Run: headless pygame with SDL's dummy video driver; simulated clock (each Clock.tick advances the game by its frame time, no real sleeping); random seed 0; keys injected as events and as key.get_pressed() state; no mouse input.
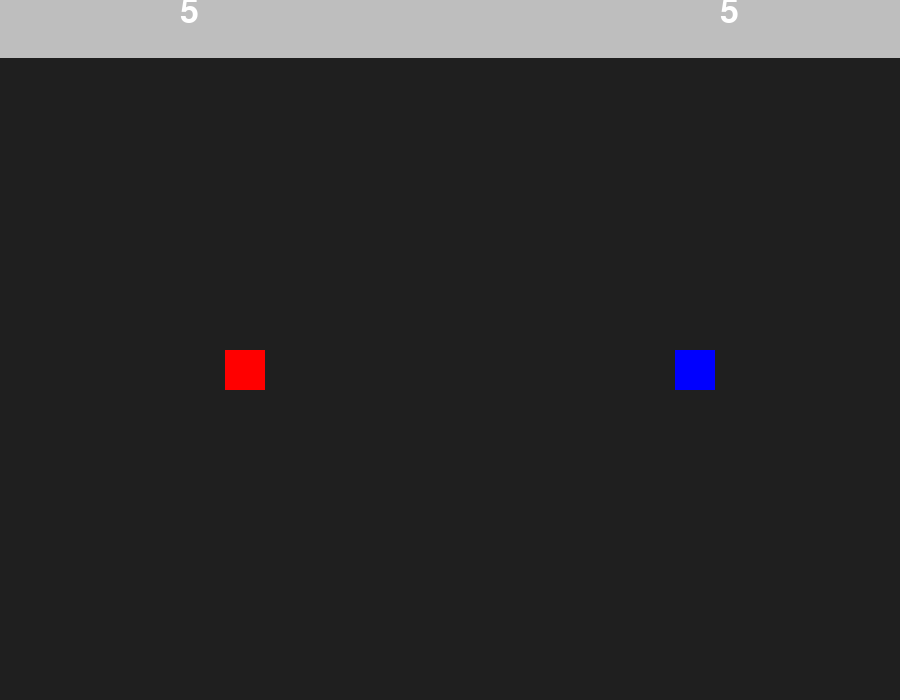
Frame 1 of 4 · flips 1–60 · no input
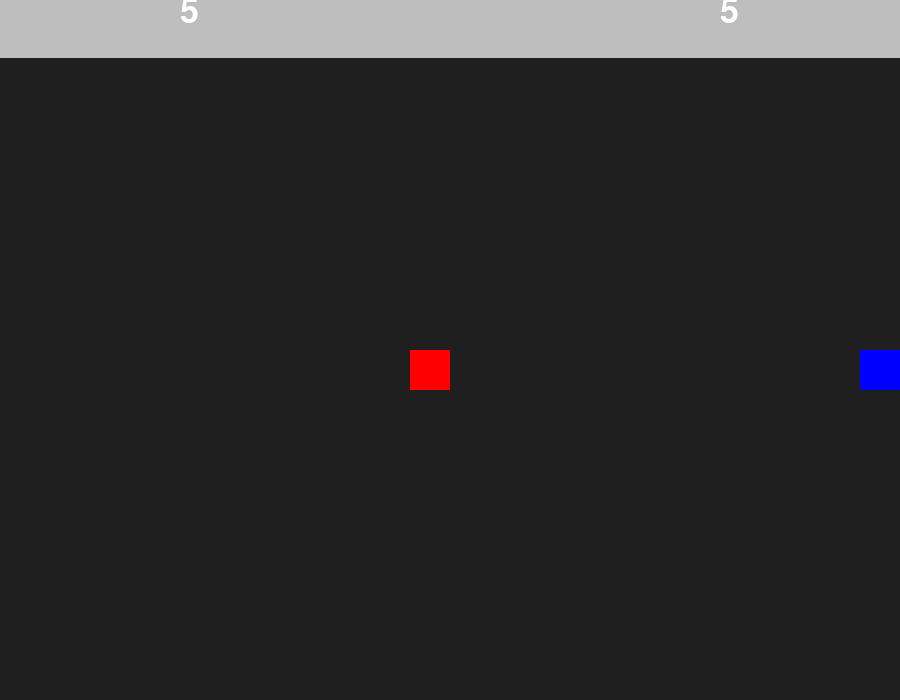
Frame 2 of 4 · flips 61–180 · tapped SPACE, RETURN · held RIGHT (→), D
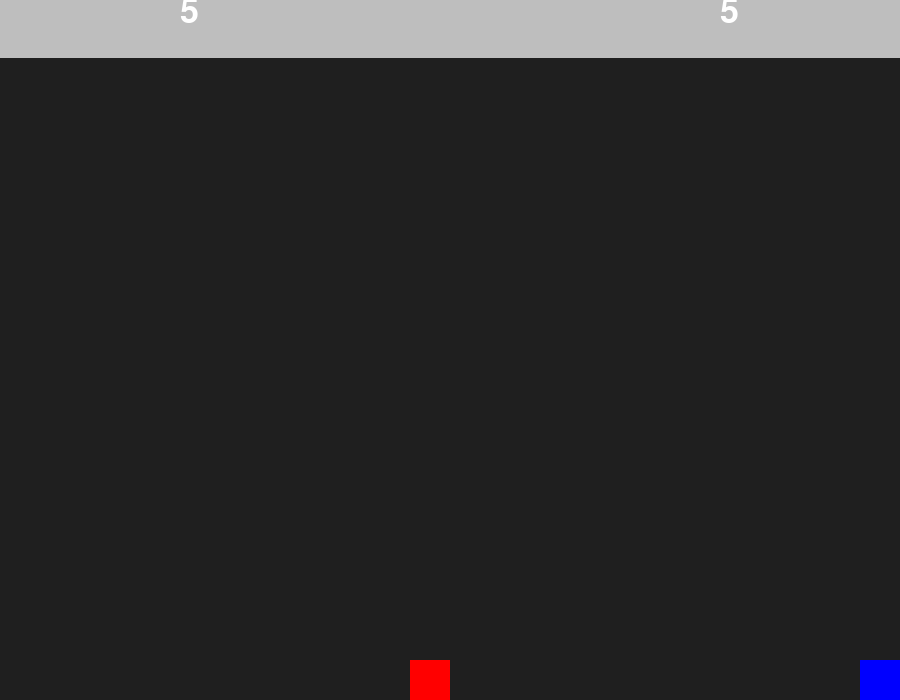
Frame 3 of 4 · flips 181–300 · held DOWN (↓), S
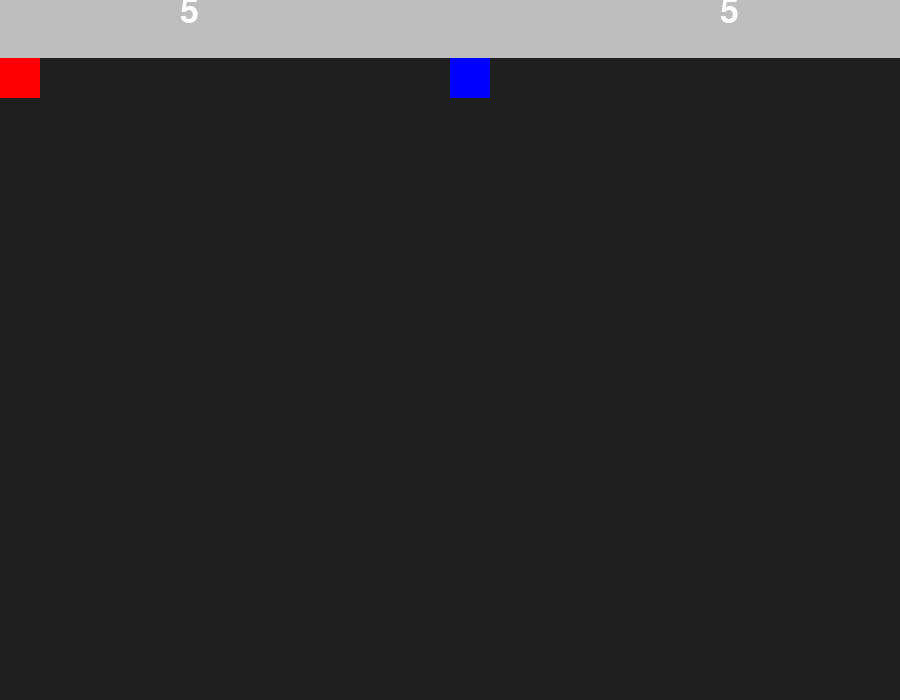
Frame 4 of 4 · flips 301–420 · held LEFT (←), A, UP (↑), W

The pygame program that drew these frames:

import pygame, sys

pygame.font.init()

blue_hit = pygame.USEREVENT + 1
red_hit = pygame.USEREVENT + 2

def handle_bullets(bullets_red, bullets_blue, red, blue):
    for bullet in bullets_red:
        pygame.draw.rect(screen, white, bullet)
        bullet.x += bullet_vel
        if blue.colliderect(bullet):
            pygame.event.post(pygame.event.Event(blue_hit))
            bullets_red.remove(bullet)
        if bullet.x > 910:
            bullets_red.remove(bullet)
    
    for bullet in bullets_blue:
        pygame.draw.rect(screen, 'yellow', bullet)
        bullet.x -= bullet_vel
        if red.colliderect(bullet):
            pygame.event.post(pygame.event.Event(red_hit))
            bullets_blue.remove(bullet)
        if bullet.x < -10:
            bullets_blue.remove(bullet)

def movement1():
    player_red.x += player_vel
    if player_red.left <= 0:
        player_red.left = 0
    if player_red.right >= width//2:
        player_red.right = width//2

    player_red.y += player_v
    if player_red.top <= height//12:
        player_red.top = height//12
    if player_red.bottom >= height:
        player_red.bottom = height

def movement2():
    player_blue.x += player_speed
    if player_blue.left <= width//2:
        player_blue.left = width//2
    if player_blue.right >= width:
        player_blue.right = width

    player_blue.y += player_s
    if player_blue.top <= height//12:
        player_blue.top = height//12
    if player_blue.bottom >= height:
        player_blue.bottom = height

def life():
    font = pygame.font.SysFont('comicsans', 50)
    text = font.render(str(red_hp), 1, 'white')
    screen.blit(text, (width//5, -5))

    font = pygame.font.SysFont('comicsans', 50)
    text = font.render(str(blue_hp), 1, 'white')
    screen.blit(text, (width-width//5, -5))

def message():
    if red_hp!=0 and blue_hp !=0: return
    if red_hp == 0 :
        font = pygame.font.SysFont('comicsans', 90)
        text = font.render('Blue Wins!', 1, 'white')
        screen.blit(text, ( width//2 - text.get_width()//2 , height//2 - text.get_height()//2 ))
        return
    if blue_hp == 0 :
        font = pygame.font.SysFont('comicsans', 90)
        text = font.render('Red Wins!', 1, 'white')
        screen.blit(text, ( width//2 - text.get_width()//2 , height//2 - text.get_height()//2 ))
        return

clock = pygame.time.Clock()

width, height = 900, 700
screen = pygame.display.set_mode((width,height))
pygame.display.set_caption("pew pew pew")

player_red = pygame.Rect(width//4, height//2, 40, 40)
player_blue = pygame.Rect(width*3//4, height//2, 40, 40)

red_hp = 5
blue_hp = 5

bullets_red=[]
bullets_blue=[]
max_bullet = 5
bullet_vel = 7

player_vel = 0
player_v = 0
player_speed = 0
player_s = 0

bg_color = pygame.Color('grey12')
red = (255, 0, 0)
blue = (0, 0, 255)
white = (255, 255, 255)

while True:
    for event in pygame.event.get():
        if event.type == pygame.QUIT:
            pygame.quit()
            sys.exit()

        if event.type == pygame.KEYDOWN:
            if event.key == pygame.K_ESCAPE:
                blue_hp = 5
                bullets_blue.clear()
                red_hp = 5
                bullets_red.clear()

        if event.type == pygame.KEYDOWN:
            if event.key == pygame.K_d:
                player_vel += 7
            if event.key == pygame.K_a:
                player_vel -= 7
            if event.key == pygame.K_s:
                player_v += 7
            if event.key == pygame.K_w:
                player_v -= 7
            if event.key == pygame.K_SPACE and len(bullets_red) < max_bullet:
                bullet = pygame.Rect(player_red.x + player_red.width//2, player_red.y + player_red.height//2, 15, 10)
                bullets_red.append(bullet)

        if event.type == pygame.KEYUP:
            if event.key == pygame.K_d:
                player_vel -= 7
            if event.key == pygame.K_a:
                player_vel += 7 
            if event.key == pygame.K_s:
                player_v -= 7
            if event.key == pygame.K_w:
                player_v += 7 

        if event.type == pygame.KEYDOWN:
            if event.key == pygame.K_LEFT:
                player_speed -= 7
            if event.key == pygame.K_RIGHT:
                player_speed += 7
            if event.key == pygame.K_UP:
                player_s -= 7
            if event.key == pygame.K_DOWN:
                player_s += 7
            if event.key == pygame.K_RCTRL and len(bullets_blue) < max_bullet:
                bullet = pygame.Rect(player_blue.x + player_blue.width//2, player_blue.y + player_blue.height//2, 15, 10)
                bullets_blue.append(bullet)

        if event.type == pygame.KEYUP:
            if event.key == pygame.K_LEFT:
                player_speed += 7
            if event.key == pygame.K_RIGHT:
                player_speed -= 7 
            if event.key == pygame.K_UP:
                player_s += 7
            if event.key == pygame.K_DOWN:
                player_s -= 7 

        if event.type == blue_hit:
            if blue_hp>0 :
                blue_hp -= 1 
            else: 
                blue_hp = 0 
        if event.type == red_hit:
            if red_hp >0:
                red_hp -= 1 
            else: 
                red_hp = 0

    movement1()
    movement2()

    screen.fill(bg_color)

    handle_bullets(bullets_red, bullets_blue, player_red, player_blue)

    pygame.draw.rect(screen, 'grey', (0, 0, width, height//12))

    life()

    pygame.draw.rect(screen, red, player_red)
    pygame.draw.rect(screen, blue, player_blue)

    message()

    pygame.display.flip()
    clock.tick(60)
